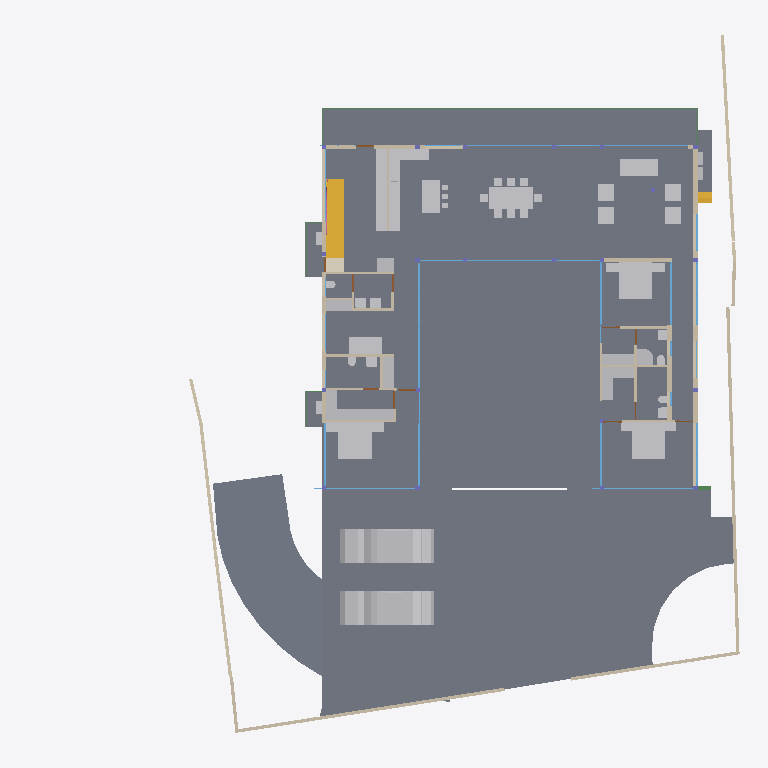
Plan cut of the same IFC building model at storey 'GROUND FLOOR' (level 0.45 m, cut at 1.85 m), seen from above with north up, elements coloured by IFC class: 50 other elements (light grey), 37 walls (beige), 28 windows (light blue), 17 slabs (grey), 7 doors (brown), 6 beams (green), 2 stair flights (yellow), 1 covering (cream), 1 railing (pink). Cut surfaces are drawn darker.
Extent 39.1 m × 38.4 m × 9.0 m (x, y, z). Storeys (5): CELLAR at -2.55 m; GROUND  at 0.00 m; GROUND FLOOR at 0.45 m; GF Lintel at 3.15 m; FIRST FLOOR at 3.65 m. Elements (551): 179 IfcColumn, 145 IfcBeam, 59 IfcWall, 40 IfcWindow, 26 IfcSlab, 24 IfcFurniture, 16 IfcDoor, 16 IfcSanitaryTerminal, 13 IfcFurnishingElement, 10 IfcCovering, 8 IfcUnitaryEquipment, 4 IfcVehicle.

HEADER;
FILE_DESCRIPTION(('ViewDefinition [CoordinationView]'),'2;1');
FILE_NAME('Manilal.ifc','2025-02-12T11:37:57+05:30',(),(),'IfcOpenShell 0.8.0','Bonsai 0.8.0','');
FILE_SCHEMA(('IFC4X3'));
ENDSEC;
DATA;
#1480=IFCPROJECT('2TuuvCHJz54PsFPcraEbH$',$,'My Project',$,$,$,$,(#3,#128),#1481);
#3305=IFCSITE('0lpfVeOW52QfroqLYyHNY2',$,'My Site',$,$,#26,$,$,$,$,$,$,$,$);
#22021=IFCSITE('3bEIgyqTrDuwi1cEDDCOva',$,'Site',$,$,#223414,#22354,$,$,$,$,$,$,$);
#3313=IFCBUILDING('0MzaWOaS178x5FMqOflU3C',$,'My Building',$,$,#25,$,$,$,$,$,$);
#2081=IFCBUILDINGSTOREY('09kFoqoxrCvB1_fcEsMZsQ',$,'GROUND FLOOR',$,$,#217,$,$,$,$);
#2986=IFCBUILDINGSTOREY('0zoFHJ9PnFW80M$mIVDQW3',$,'CELLAR',$,$,#14477,$,$,$,$);
#17145=IFCBUILDINGSTOREY('0MckaoTknA3edZMUNhTyAK',$,'FIRST FLOOR',$,$,#17254,$,$,$,$);
#20035=IFCBUILDINGSTOREY('3LpnsPikv4mRTBpfC3WQtx',$,'GROUND ',$,$,#20051,$,$,$,$);
#23582=IFCBUILDINGSTOREY('0DtUgpQ1b6nBmkLmvc_ehu',$,'GF Lintel',$,$,#23767,$,$,$,$);
#2047=IFCSLAB('0o4IYvr$r5a9xXip1qf77x',$,'Slab',$,$,#57250,#2052,$,$);
#20004=IFCSLAB('2GmqP$Wiz2HBtZ3_3kNDpG',$,'Slab',$,$,#20401,#20015,$,$);
#19980=IFCSLAB('0gBflP6QrCERrajZS4Jcb5',$,'Slab',$,$,#244961,#19995,$,$);
#29284=IFCSLAB('3iSMNRhjn6RxAf9MsQotHf',$,'Slab',$,$,#235074,#29295,$,$);
#58147=IFCVEHICLE('2iiwfLdIv6T90_RV$NVTaP',$,'Vehicle',$,$,#58943,#58160,$,$);
#363464=IFCVEHICLE('3niOYHlMXAmArMi6E7T5Sk',$,'Vehicle',$,$,#363562,#363477,$,$);
#363538=IFCSLAB('0rfp_Ohov2qeqT3_TxdHEi',$,'Slab',$,$,#363567,#363547,$,$);
#363504=IFCSLAB('0r6Ht4Hfz9hfKU4rzPm32Z',$,'Slab',$,$,#363537,#363513,$,$);
#7058=IFCFURNITURE('29pE85kkP97uASnGdXI9bH',$,'Furniture',$,$,#95312,#7090,$,$);
#51049=IFCSTAIRFLIGHT('0QDG9AXQX0PgjOZTZBSSJQ',$,'StairFlight',$,$,#330515,#51062,$,12,11,0.183333337306976,0.150000005960464,.STRAIGHT.);
#12030=IFCFURNITURE('3B8s7E7fjDlO_NqnYQjYof',$,'Furniture',$,$,#33408,#12043,$,$);
#11846=IFCFURNITURE('39rrc9a3PCpOjz$eiTdf$W',$,'Furniture',$,$,#243876,#11878,$,$);
#11957=IFCFURNITURE('2J33rbez11iRfVrYceM8DY',$,'Furniture',$,$,#305743,#11970,$,$);
#28561=IFCFURNISHINGELEMENT('2h8RQgk$j4rAz9D7Dsxu8o',$,'FurnishingElement',$,$,#82064,#28574,$);
#25887=IFCWALL('3DOK2PUDn3QwM2HLeZR6QD',$,'Wall',$,$,#229890,#25894,$,$);
#28507=IFCFURNISHINGELEMENT('2qQryOTgj219SMJ7P_uMmY',$,'FurnishingElement',$,$,#78241,#28539,$);
#363781=IFCSLAB('3akcNtqwn0Hexo08k_ypkq',$,'Slab',$,$,#388473,#363802,$,$);
#362573=IFCSLAB('1kNiYiJ25CpB2FM_apFwUL',$,'Slab',$,$,#363002,#362594,$,$);
#395961=IFCWALL('2oTy5UOG136OtM3IP_qiPs',$,'Wall',$,$,#396036,#395972,$,$);
#7098=IFCFURNITURE('3MXk8gWif1ohE$RfY6DOqq',$,'Furniture',$,$,#95307,#7130,$,$);
#244456=IFCFURNISHINGELEMENT('1V34mhiDv5wggbUM6jRsQC',$,'FurnishingElement',$,$,#244865,#244484,$);
#26337=IFCWALL('0dMaumaK11Re$pxoZyVSQ9',$,'Wall',$,$,#27501,#26348,$,$);
#229971=IFCWALL('2oOsi6buvCeB4sZT1ijFA2',$,'Wall',$,$,#230065,#229982,$,$);
#230171=IFCWALL('1HPS5ge59FQA3Ucv4$dmpm',$,'Wall',$,$,#230227,#230182,$,$);
#372609=IFCSLAB('2EaTsox1TA598PptPSl07x',$,'Slab',$,$,#373867,#372630,$,$);
#35319=IFCWALL('2ecVpX7frBE9HnXe73i5Ta',$,'Wall',$,$,#243891,#35339,$,$);
#44057=IFCWALL('1nWrLatmX5UucIWFwHwqn7',$,'Wall',$,$,#243466,#44077,$,$);
#19509=IFCFURNISHINGELEMENT('1wEKKIVzjDLeDjVjJGXiki',$,'FurnishingElement',$,$,#77663,#19541,$);
#172760=IFCWALL('2sYuhccprBsBolIfSKHX1A',$,'Wall',$,$,#243901,#172780,$,$);
#27060=IFCWALL('10l$0x7lzBbBMMGF1qxI0s',$,'Wall',$,$,#27511,#27071,$,$);
#26619=IFCWALL('0FMxrmeoPF7x0oR7G9$aVh',$,'Wall',$,$,#27506,#26630,$,$);
#37612=IFCWALL('2oouJeu9XF0PkUjeEvxQOm',$,'Wall',$,$,#265996,#37632,$,$);
#29907=IFCBEAM('2zUjaUIRX8PO_$$4dpm23v',$,'Beam',$,$,#265083,#29919,$,$);
#244216=IFCFURNISHINGELEMENT('00Az5HSvTD0P5GcMegosgj',$,'FurnishingElement',$,$,#312092,#244244,$);
#266876=IFCFURNISHINGELEMENT('1EaqRQINj92O5_luxyduwz',$,'FurnishingElement',$,$,#312097,#266904,$);
#1526=IFCWALL('1CCeDmF7D6CgViS7R2QfSU',$,'Wall',$,$,#384601,#1527,$,$);
#267470=IFCFURNISHINGELEMENT('1ufA2ANE52JhTB4cHcvKQc',$,'FurnishingElement',$,$,#267555,#267498,$);
#36042=IFCWALL('2FDZc$1Z57bgSDQnhsHhc1',$,'Wall',$,$,#380618,#36062,$,$);
#244541=IFCFURNISHINGELEMENT('2JwwUQmCv2Ae2QjMfamPsc',$,'FurnishingElement',$,$,#265956,#244569,$);
#51086=IFCFURNISHINGELEMENT('3uoL8FwKT6Z8Ik__ag8r_T',$,'FurnishingElement',$,$,#77678,#51163,$);
#97245=IFCFURNITURE('12HNCs16rDfwTzmyXQzSEm',$,'Furniture',$,$,#97445,#97258,$,$);
#267570=IFCFURNISHINGELEMENT('0xsfNp7ez56h_anoL1l3n4',$,'FurnishingElement',$,$,#267655,#267598,$);
#130539=IFCWALL('1N0zesiAv8s9$ZcdzUGklQ',$,'Wall',$,$,#244896,#130559,$,$);
#7138=IFCFURNITURE('07u5w712j3mw4b0aBksq9x',$,'Furniture',$,$,#95297,#7170,$,$);
#7183=IFCFURNITURE('0I7Hp4EB58Eh801L1SZ2MY',$,'Furniture',$,$,#95287,#7196,$,$);
#7204=IFCFURNITURE('0w5hTHOp59R8PIefbPbOxu',$,'Furniture',$,$,#95302,#7217,$,$);
#7230=IFCFURNITURE('257RdHH05EBOcTJGwoEUlD',$,'Furniture',$,$,#95292,#7243,$,$);
#97271=IFCFURNITURE('264iryIv5DPeHKPV4n8Efc',$,'Furniture',$,$,#97450,#97284,$,$);
#7853=IFCWALL('27UD4TXAD7ihl0Wy7NK4TU',$,'Wall',$,$,#243076,#7873,$,$);
#361136=IFCCOVERING('0Tu9Og4_D5HBIGDp5mNipY',$,'Covering',$,$,#361331,#361147,$,$);
#243937=IFCFURNISHINGELEMENT('22ostW9dn5YRaUv0oF7Eif',$,'FurnishingElement',$,$,#312074,#243970,$);
#312328=IFCSANITARYTERMINAL('2ApYGb9E92GxsnAmMhtfWI',$,'SanitaryTerminal',$,$,#312397,#312360,$,$);
#46178=IFCELECTRICAPPLIANCE('1eEaYeX5DEbxuBNwn_MOC2',$,'ElectricAppliance','655L LG Double Door',$,#388463,#46210,$,$);
#1256=IFCWALL('3lCTnZM_XFn9QCb3frIzB4',$,'Wall',$,$,#267272,#1262,$,$);
#26770=IFCWALL('27WVA19Qv4efvQm6cWiqsn',$,'Wall',$,$,#229922,#26781,$,$);
#46025=IFCWALL('3_n5vNidv469mEa41_hn3r',$,'Wall',$,$,#77926,#46045,$,$);
#362609=IFCSTAIRFLIGHT('2YQn9a$XPAR8PX6QXu0TXq',$,'StairFlight',$,$,#364910,#362641,$,16,15,0.206249997019768,0.25,.STRAIGHT.);
#27098=IFCWALL('2qQNxnpy98iB6JMyhLi2FK',$,'Wall',$,$,#27516,#27109,$,$);
#26134=IFCWALL('3i_YpJFe9529T2L9L4$CKB',$,'Wall',$,$,#27496,#26145,$,$);
#46383=IFCELECTRICAPPLIANCE('2_D_HDgNP7hhO3sllSgE08',$,'ElectricAppliance.001',$,$,#77601,#46415,$,$);
#7785=IFCWALL('3alb8PmNnBWRaq9wE7XFnt',$,'Wall',$,$,#244425,#7805,$,$);
#1178=IFCWALL('3AfEJ0oVbCRebTpYg3hat2',$,'Wall',$,$,#264970,#1184,$,$);
#52721=IFCWALL('3HoUgi9751ffyJn8Tt97uA',$,'Wall',$,$,#266381,#52741,$,$);
#1112=IFCWALL('0ZJZVj_BPB0RhymVqZDjrB',$,'Wall',$,$,#382289,#1118,$,$);
#233258=IFCSLAB('2WAIJ5xUDCB8vhErrinr6d',$,'Slab',$,$,#396333,#233283,$,$);
#233291=IFCSLAB('3mCoSy7r190wdzvyYb56iW',$,'Slab',$,$,#396338,#233316,$,$);
#233324=IFCSLAB('2BlEnr04f3vANw00E8t1T3',$,'Slab',$,$,#396343,#233349,$,$);
#233357=IFCSLAB('06iRZLKKfCP8faLo55KHRz',$,'Slab',$,$,#396348,#233382,$,$);
#233390=IFCSLAB('2f2jkuEQ95deHHcp0LeZsL',$,'Slab',$,$,#396353,#233415,$,$);
#2037=IFCWALL('2UVtoYL$14dgND2FpfCTNX',$,'Wall',$,$,#312112,#2042,$,$);
#25622=IFCWINDOW('03HgKoXUP97huBY23s7FSC',$,'Window',$,$,#243921,#102990,$,2.79999995231628,3.45000004768372,$,.DOUBLE_PANEL_VERTICAL.,$);
#25457=IFCWINDOW('0wGf7PLdj6Se1mi8Sh7afr',$,'Window',$,$,#243926,#103753,$,2.79999995231628,3.45000004768372,$,$,$);
#42904=IFCWINDOW('0yG0aNsF5CdOTl1YRaiwT0',$,'Window',$,$,#266021,#109941,$,2.79999995231628,4.0,$,$,$);
#42784=IFCWINDOW('1X8uCygFf1TRSEXVdpbnd0',$,'Window',$,$,#266026,#110183,$,2.79999995231628,3.0,$,$,$);
#173453=IFCWINDOW('3TfmPwo9v7g8rl7yTI8PR0',$,'Window',$,$,#175526,#173471,$,2.79999995231628,3.45000004768372,$,$,$);
#183171=IFCWINDOW('2eK2SWY_H22e6Svf5gP6pA',$,'Window',$,$,#384583,#384539,$,1.79999995231628,3.45000004768372,$,$,$);
#384612=IFCWINDOW('2C8MHtt2H8jQIK8DkgU_ce',$,'Window',$,$,#389193,#384644,$,1.79999995231628,3.45000004768372,$,$,$);
#380842=IFCWINDOW('3PLDVCZpH7LhgfzRTvXp7K',$,'Window',$,$,#384753,#384709,$,1.79999995231628,1.0,$,$,$);
#45867=IFCWINDOW('2ITQQA3UX1gg8I8niCWSY4',$,'Window',$,$,#266016,#110146,$,2.79999995231628,4.5,$,$,$);
#1342=IFCWALL('1zYAwAgZ94A9q2Xf$lP7Cn',$,'Wall',$,$,#266006,#1343,$,$);
#12056=IFCFURNITURE('1Tx$doZ9b7ixhiQ_gbtQd4',$,'Furniture',$,$,#33413,#12069,$,$);
#12082=IFCFURNITURE('1ijuMDyij9H8QL3CN8GtC4',$,'Furniture',$,$,#33418,#12095,$,$);
#55311=IFCWALL('1sNrPq82f1qvmjg1j5M$n3',$,'Wall',$,$,#187866,#55331,$,$);
#11886=IFCFURNITURE('08t00vVFn2_PNEL0nmpi4V',$,'Furniture',$,$,#243881,#11918,$,$);
#11931=IFCFURNITURE('2JL5EreVn6NOEYfo807d0n',$,'Furniture',$,$,#243886,#11944,$,$);
#172953=IFCWALL('10Zee4wjDEAOWhtzJFWp8Q',$,'Wall',$,$,#265543,#172973,$,$);
#31788=IFCSANITARYTERMINAL('1k$1F$QwDAaQd7DgWKkhJt',$,'SanitaryTerminal',$,$,#81866,#31801,$,$);
#233175=IFCSLAB('0VBI372_j7QfV8K77ZXc2j',$,'Slab',$,$,#396328,#233196,$,$);
#233423=IFCSLAB('2iz_Ym1n1ESAR1rowyjd_I',$,'Slab',$,$,#396358,#233448,$,$);
#233456=IFCSLAB('3aaRRI8RTD_hmdhlW5RoWg',$,'Slab',$,$,#396363,#233481,$,$);
#1283=IFCWALL('3TMKTJOXP4kO7RGlBcguQ3',$,'Wall',$,$,#265003,#1289,$,$);
#12946=IFCSANITARYTERMINAL('237pQbKSj1tg5CbkfQmNl1',$,'SanitaryTerminal',$,$,#36973,#12959,$,$);
#32932=IFCSANITARYTERMINAL('0alXl67Mz3UOHuHPJAAx8X',$,'SanitaryTerminal',$,$,#81871,#32945,$,$);
#93655=IFCWALL('3ehB$V3hTFvf8xZdTKhW01',$,'Wall',$,$,#244195,#93675,$,$);
#7689=IFCWALL('0dxWKeo9r0A8LiqkBJOP0c',$,'Wall',$,$,#243896,#7709,$,$);
#11978=IFCFURNITURE('2GNkki_F53svXIRizzljEt',$,'Furniture',$,$,#305733,#265156,$,$);
#265169=IFCFURNITURE('2hfsZI7BX1G95tXka9KQ4c',$,'Furniture',$,$,#305738,#265182,$,$);
#23385=IFCWINDOW('3liBQwp293KPogKKZ10Jtg',$,'Window',$,$,#265446,#43696,$,2.79999995231628,5.59999990463257,$,.SINGLE_PANEL.,$);
#265447=IFCWINDOW('11VC8UY6nBiuqgLWYbOviy',$,'Window',$,$,#266036,#265465,$,2.79999995231628,5.59999990463257,$,.SINGLE_PANEL.,$);
#62783=IFCSANITARYTERMINAL('1W6hE1Q9HFq9QjSPyMj_lH',$,'SanitaryTerminal',$,$,#173432,#62796,$,$);
#67609=IFCWALL('1b9bPzqb104AcHTtLpy63V',$,'Wall',$,$,#267456,#67629,$,$);
#12849=IFCSANITARYTERMINAL('1ztpUHwNv1MuVJRLc_toj6',$,'SanitaryTerminal',$,$,#173427,#12881,$,$);
#363755=IFCUNITARYEQUIPMENT('0JDCkdxmj3oxTz_uQQEVKT',$,'UnitaryEquipment',$,$,#363819,#363768,$,$);
#366866=IFCUNITARYEQUIPMENT('2Fw0FCYgfBhfGmA9MAgmOd',$,'UnitaryEquipment',$,$,#415258,#366879,$,$);
#380908=IFCWINDOW('1lGEA26ojCweF_Y_0KBSy7',$,'Window',$,$,#381188,#380926,$,1.79999995231628,1.0,$,$,$);
#12769=IFCSANITARYTERMINAL('2vdxbHG$XBkAinHNSDuSLM',$,'SanitaryTerminal',$,$,#312392,#12801,$,$);
#12920=IFCSANITARYTERMINAL('0kpsmz29D8juUyM19Wtlly',$,'SanitaryTerminal',$,$,#36963,#12933,$,$);
#363956=IFCUNITARYEQUIPMENT('2jk8msV5n85QmwykNSoutP',$,'UnitaryEquipment',$,$,#364920,#363969,$,$);
#363982=IFCUNITARYEQUIPMENT('2IoLUD56D97gPVX_sl2ctQ',$,'UnitaryEquipment',$,$,#364925,#363995,$,$);
#12998=IFCSANITARYTERMINAL('1pCYUjjaX5yvTggnnvT9WB',$,'SanitaryTerminal',$,$,#267881,#13011,$,$);
#395885=IFCWALL('0SzsKfT0jBuBF18kzhhOm3',$,'Wall',$,$,#395960,#395896,$,$);
#28808=IFCWALL('3m8X89_nHEBQ3A$cO0dW30',$,'Wall',$,$,#312049,#28828,$,$);
#62762=IFCSANITARYTERMINAL('2DTr6V3Ov5BOyCO61nsVCy',$,'SanitaryTerminal',$,$,#173422,#62775,$,$);
#364003=IFCBEAM('1xPErLVJn7SRRurKwzPU$a',$,'Beam',$,$,#388718,#364014,$,$);
#57309=IFCBEAM('3xcDMG0aj9Xgc56BcdooE6',$,'Beam',$,$,#243525,#57320,$,$);
#80186=IFCWALL('3kDpYh0M9DMQCp3tr5pnbc',$,'Wall',$,$,#267235,#80206,$,$);
#356705=IFCRAILING('2gJE29kGX0ZhuoyILLqHr1',$,'Railing',$,'WALL_MOUNTED_HANDRAIL',#357253,#356737,$,.USERDEFINED.);
#92043=IFCWALL('26W5zP1XL16gp3Jaiy1mDL',$,'Wall',$,$,#266735,#92063,$,$);
#150204=IFCWINDOW('2rSMA4AuH6FeN4rb0KSroB',$,'Window',$,$,#244976,#150354,$,2.79999995231628,2.40050005912781,$,.SINGLE_PANEL.,$);
#176076=IFCWINDOW('2ZtwOiAmvEueKbdoo64HrK',$,'Window',$,$,#267144,#176089,$,2.79999995231628,2.40050005912781,$,.SINGLE_PANEL.,$);
#149274=IFCWINDOW('30_aGhIs59sBUX7Za7xGJZ',$,'Window.022',$,$,#244986,#149292,$,2.79999995231628,2.32599997520447,$,.DOUBLE_PANEL_VERTICAL.,$);
#150381=IFCWINDOW('0RDdtohGb3wPXN7Q65V5l1',$,'Window',$,$,#244981,#150394,$,2.79999995231628,2.40050005912781,$,.SINGLE_PANEL.,$);
#175745=IFCWINDOW('3z5JKHZ41FdxrSJllwuMgx',$,'Window',$,$,#267154,#175763,$,2.79999995231628,4.82399988174438,$,.TRIPLE_PANEL_VERTICAL.,$);
#41613=IFCWINDOW('3V21HLULz4rhhoikKYxwTW',$,'Window.022',$,$,#244991,#148935,$,2.79999995231628,2.32599997520447,$,.DOUBLE_PANEL_VERTICAL.,$);
#130039=IFCWINDOW('2d4nEuDYnCKAVj7s5RlWM7',$,'Window',$,$,#267149,#175723,$,2.79999995231628,4.82399988174438,$,.TRIPLE_PANEL_VERTICAL.,$);
#175844=IFCWINDOW('3FEUGUF8n8vfgPx6dMRP2G',$,'Window',$,$,#267159,#175862,$,2.79999995231628,4.82399988174438,$,.TRIPLE_PANEL_VERTICAL.,$);
#175889=IFCWINDOW('3QDjposrH1gvpn64wXKX9b',$,'Window',$,$,#267164,#175907,$,2.79999995231628,4.82399988174438,$,.TRIPLE_PANEL_VERTICAL.,$);
#46798=IFCSANITARYTERMINAL('2GXUvxEaXCWPRwV2Ul$xoQ',$,'SanitaryTerminal',$,$,#77698,#46830,$,$);
#55626=IFCWALL('2M7j5Ecbb0FxD1NCjCSrSn',$,'Wall',$,$,#187838,#55646,$,$);
#110332=IFCWINDOW('3vjocJxinCiwHdUnGVZCKs',$,'Window',$,$,#166499,#166072,$,1.79999995231628,2.0,$,.DOUBLE_PANEL_VERTICAL.,$);
#170066=IFCWINDOW('3f2C1zUwD4c9zRWtnGTagP',$,'Window',$,$,#415248,#170087,$,1.5,2.5,$,.SINGLE_PANEL.,$);
#13878=IFCWINDOW('2kJjIqdzb6QvGhtMPhrGJy',$,'Window',$,$,#384531,#380812,$,1.79999995231628,1.0,$,$,$);
#14220=IFCWINDOW('1JUpa15w1EPgGvbWoKg73I',$,'Window',$,$,#415230,#169623,$,1.5,2.5,$,.SINGLE_PANEL.,$);
#233083=IFCWINDOW('0ZIFlr5aL5vhbPv_6PnM6F',$,'Window',$,$,#266396,#233096,$,1.79999995231628,3.45000004768372,$,$,$);
#29960=IFCBEAM('3JCEdRie563Ouok6uI9H1d',$,'Beam',$,$,#387242,#29971,$,$);
#387180=IFCBEAM('1Mtrjp$T15oAfZGvd5Kjz0',$,'Beam',$,$,#388743,#387191,$,$);
#13063=IFCDOOR('0zdLHzGyzB9xc26dwbo5Rk',$,'Door',$,$,#265023,#33226,$,2.09999990463257,1.0,$,$,$);
#62644=IFCDOOR('3SI9hJAXHEiPx9UkAJytVq',$,'Door',$,$,#244850,#62675,$,2.09999990463257,1.0,$,$,$);
#67076=IFCDOOR('3tEFG6Om12k9izFOR1Pomu',$,'Door',$,$,#188223,#82092,$,2.09999990463257,1.0,$,$,$);
#93153=IFCDOOR('06ge_TnPfF$uRFBA_bihvC',$,'Door',$,$,#267189,#93166,$,2.09999990463257,1.0,$,$,$);
#28649=IFCDOOR('2d$ZxQumn8_uDNm0m9BynD',$,'Door',$,$,#415273,#322704,$,2.09999990463257,1.0,$,.SINGLE_SWING_RIGHT.,$);
#372973=IFCBEAM('3w2H4CPpnFe8QqAxZd37IL',$,'Beam',$,$,#373942,#372984,$,$);
#161083=IFCWINDOW('2k5$amL6T5n9LIViJ99Afa',$,'Window',$,$,#266031,#161115,$,2.79999995231628,1.7150000333786,$,.SINGLE_PANEL.,$);
#9266=IFCDOOR('1fHcRD3tPBXx_I1OGpIv8g',$,'Door',$,$,#395415,#9298,$,2.09999990463257,0.899999976158142,$,$,$);
#9420=IFCDOOR('1jFLLXAPn74Oh3txGE4u0f',$,'Door',$,$,#267437,#33256,$,2.09999990463257,0.899999976158142,$,$,$);
#52485=IFCFURNITURE('0guZkadiz0OwyOeGSZLfhz',$,'Furniture',$,$,#77683,#52517,$,$);
#52530=IFCFURNITURE('2qERYFVbjE8heXT0hbYYbq',$,'Furniture',$,$,#77688,#52543,$,$);
#52556=IFCFURNITURE('2WZ1GXNmbA$Pg9ltCxwhMt',$,'Furniture',$,$,#77693,#52569,$,$);
#170293=IFCWINDOW('2LSuNnR7r1HRx4yduNarTc',$,'Window',$,$,#175536,#171069,$,1.60000002384186,0.800000011920929,$,.DOUBLE_PANEL_HORIZONTAL.,$);
ENDSEC;
